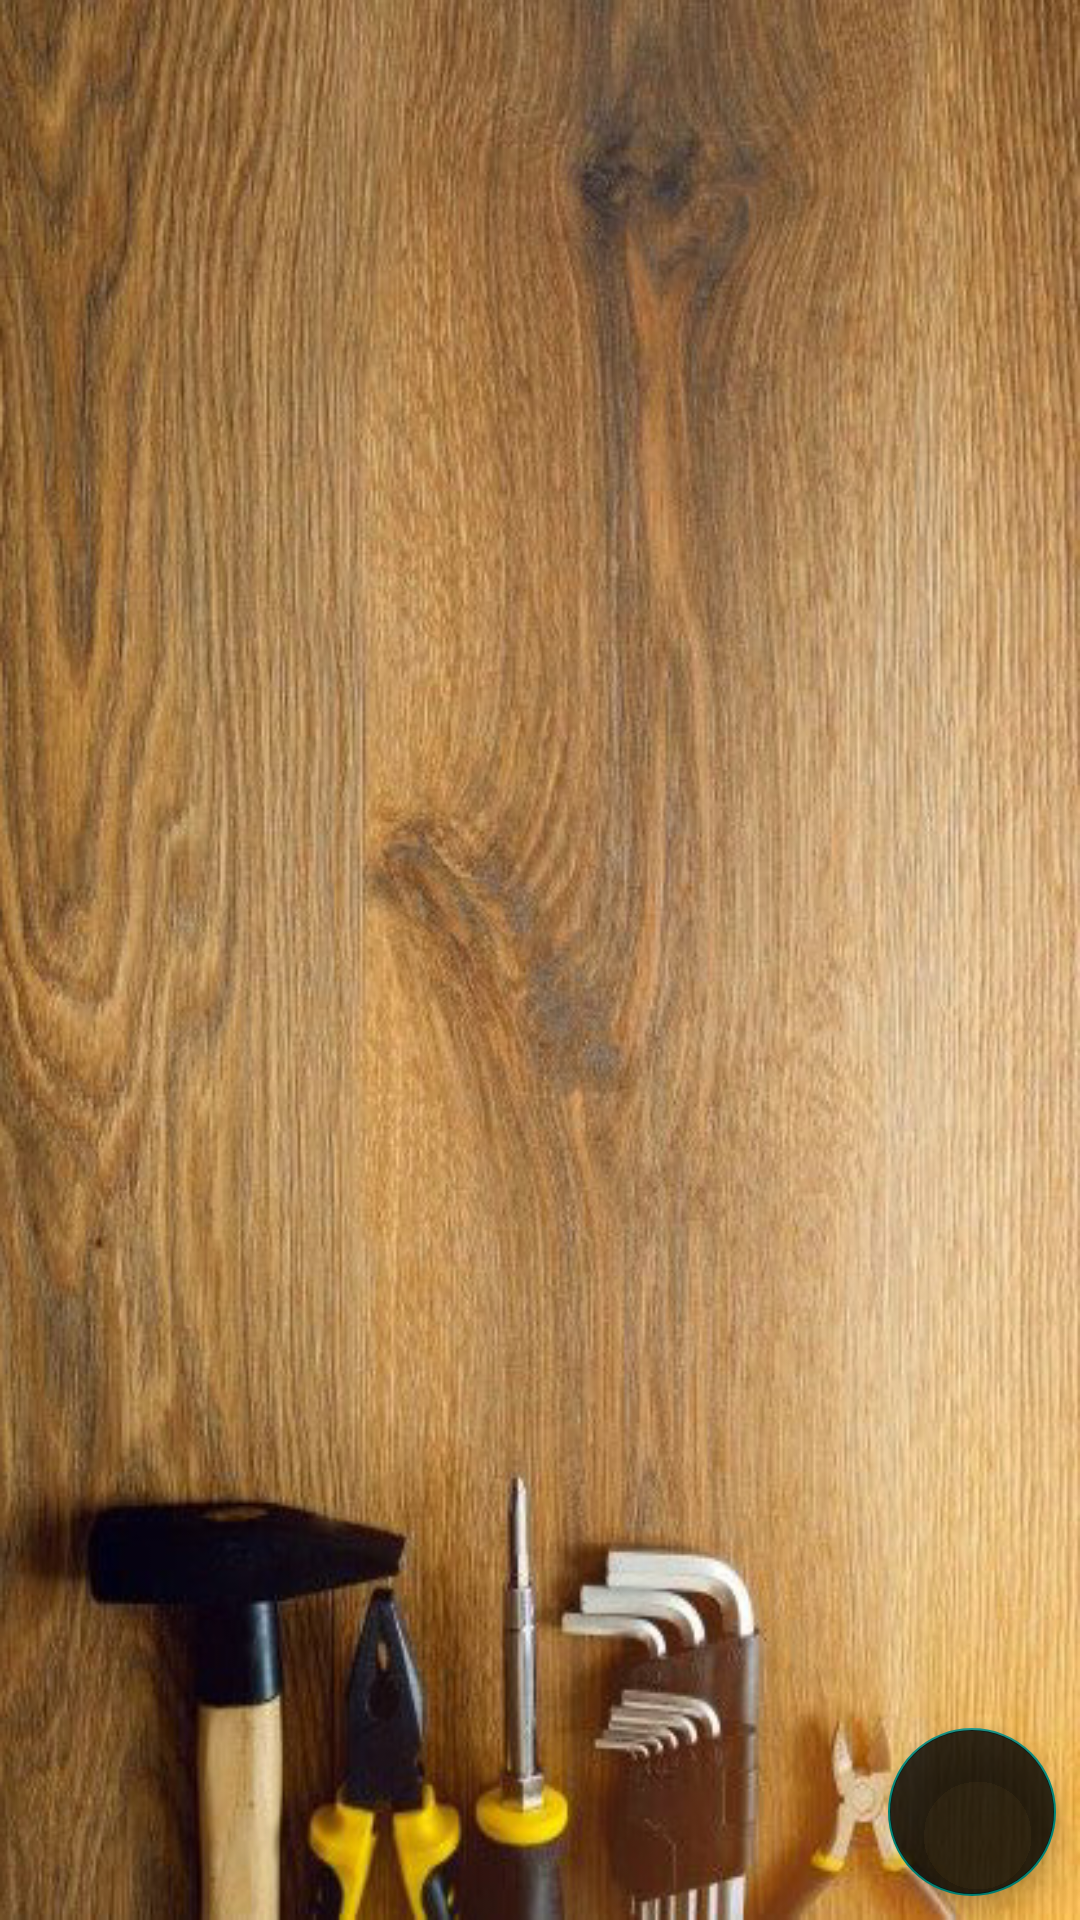

Reconstruct the res/layout file that produces this screen, plus the resources it refers to.
<!-- AndroidManifest.xml: application theme Theme.AppCompat.DayNight.NoActionBar -->
<!-- res/layout/activity_detalles.xml -->
<?xml version="1.0" encoding="utf-8"?>
<androidx.constraintlayout.widget.ConstraintLayout xmlns:android="http://schemas.android.com/apk/res/android"
    xmlns:app="http://schemas.android.com/apk/res-auto"
    xmlns:tools="http://schemas.android.com/tools"
    android:layout_width="match_parent"
    android:layout_height="match_parent"
    android:background="@drawable/fondodetalle"
    tools:context=".detalles">

    <ImageView
        android:id="@+id/imageView2"
        android:layout_width="250dp"
        android:layout_height="250dp"
        android:layout_marginTop="50dp"
        app:layout_constraintEnd_toEndOf="parent"
        app:layout_constraintStart_toStartOf="parent"
        app:layout_constraintTop_toTopOf="parent"
        app:srcCompat="@drawable/logodefinitivo" />

    <TextView
        android:id="@+id/txtDetalleNombre"
        android:layout_width="wrap_content"
        android:layout_height="wrap_content"
        android:layout_marginTop="30dp"
        android:background="#80000000"
        android:textColor="@color/white"
        android:textSize="50sp"
        android:textStyle="bold"
        app:layout_constraintEnd_toEndOf="parent"
        app:layout_constraintStart_toStartOf="parent"
        app:layout_constraintTop_toBottomOf="@+id/imageView2" />

    <TextView
        android:id="@+id/txtDetalleTipo"
        android:layout_width="wrap_content"
        android:layout_height="wrap_content"
        android:layout_marginTop="30dp"
        android:background="#80000000"
        android:textColor="@color/white"
        android:textSize="25sp"
        android:textStyle="bold"
        app:layout_constraintEnd_toEndOf="parent"
        app:layout_constraintStart_toStartOf="parent"
        app:layout_constraintTop_toBottomOf="@+id/txtDetalleNombre" />

    <TextView
        android:id="@+id/txtDetalleCosto"
        android:layout_width="wrap_content"
        android:layout_height="wrap_content"
        android:layout_marginTop="30dp"
        android:background="#80000000"
        android:textColor="@color/white"
        android:textSize="25sp"
        android:textStyle="bold"
        app:layout_constraintEnd_toEndOf="parent"
        app:layout_constraintStart_toStartOf="parent"
        app:layout_constraintTop_toBottomOf="@+id/txtDetalleTipo" />

    <TextView
        android:id="@+id/txtDetalleDecripcion"
        android:layout_width="wrap_content"
        android:layout_height="wrap_content"
        android:layout_marginTop="30dp"
        android:background="#80000000"
        android:textColor="@color/white"
        android:textSize="25sp"
        android:textStyle="bold"
        app:layout_constraintEnd_toEndOf="parent"
        app:layout_constraintStart_toStartOf="parent"
        app:layout_constraintTop_toBottomOf="@+id/txtDetalleCosto" />

    <TextView
        android:id="@+id/txtDetalleCantidad"
        android:layout_width="wrap_content"
        android:layout_height="wrap_content"
        android:layout_marginTop="30dp"
        android:background="#80000000"
        android:textColor="@color/white"
        android:textSize="25sp"
        android:textStyle="bold"
        app:layout_constraintEnd_toEndOf="parent"
        app:layout_constraintStart_toStartOf="parent"
        app:layout_constraintTop_toBottomOf="@+id/txtDetalleDecripcion" />

    <com.google.android.material.floatingactionbutton.FloatingActionButton
        android:id="@+id/floatingActionButton"
        android:layout_width="wrap_content"
        android:layout_height="wrap_content"
        android:layout_marginEnd="8dp"
        android:layout_marginBottom="8dp"
        android:backgroundTint="#CC000000"
        android:clickable="true"
        app:layout_constraintBottom_toBottomOf="parent"
        app:layout_constraintEnd_toEndOf="parent"
        app:srcCompat="@drawable/atras" />
</androidx.constraintlayout.widget.ConstraintLayout>
<!-- resources referenced by this layout -->
<resources>
  <color name="white">#FFFFFFFF</color>
  <!-- drawable fondodetalle: jpg bitmap (drawable, 133249 bytes) -->
</resources>
